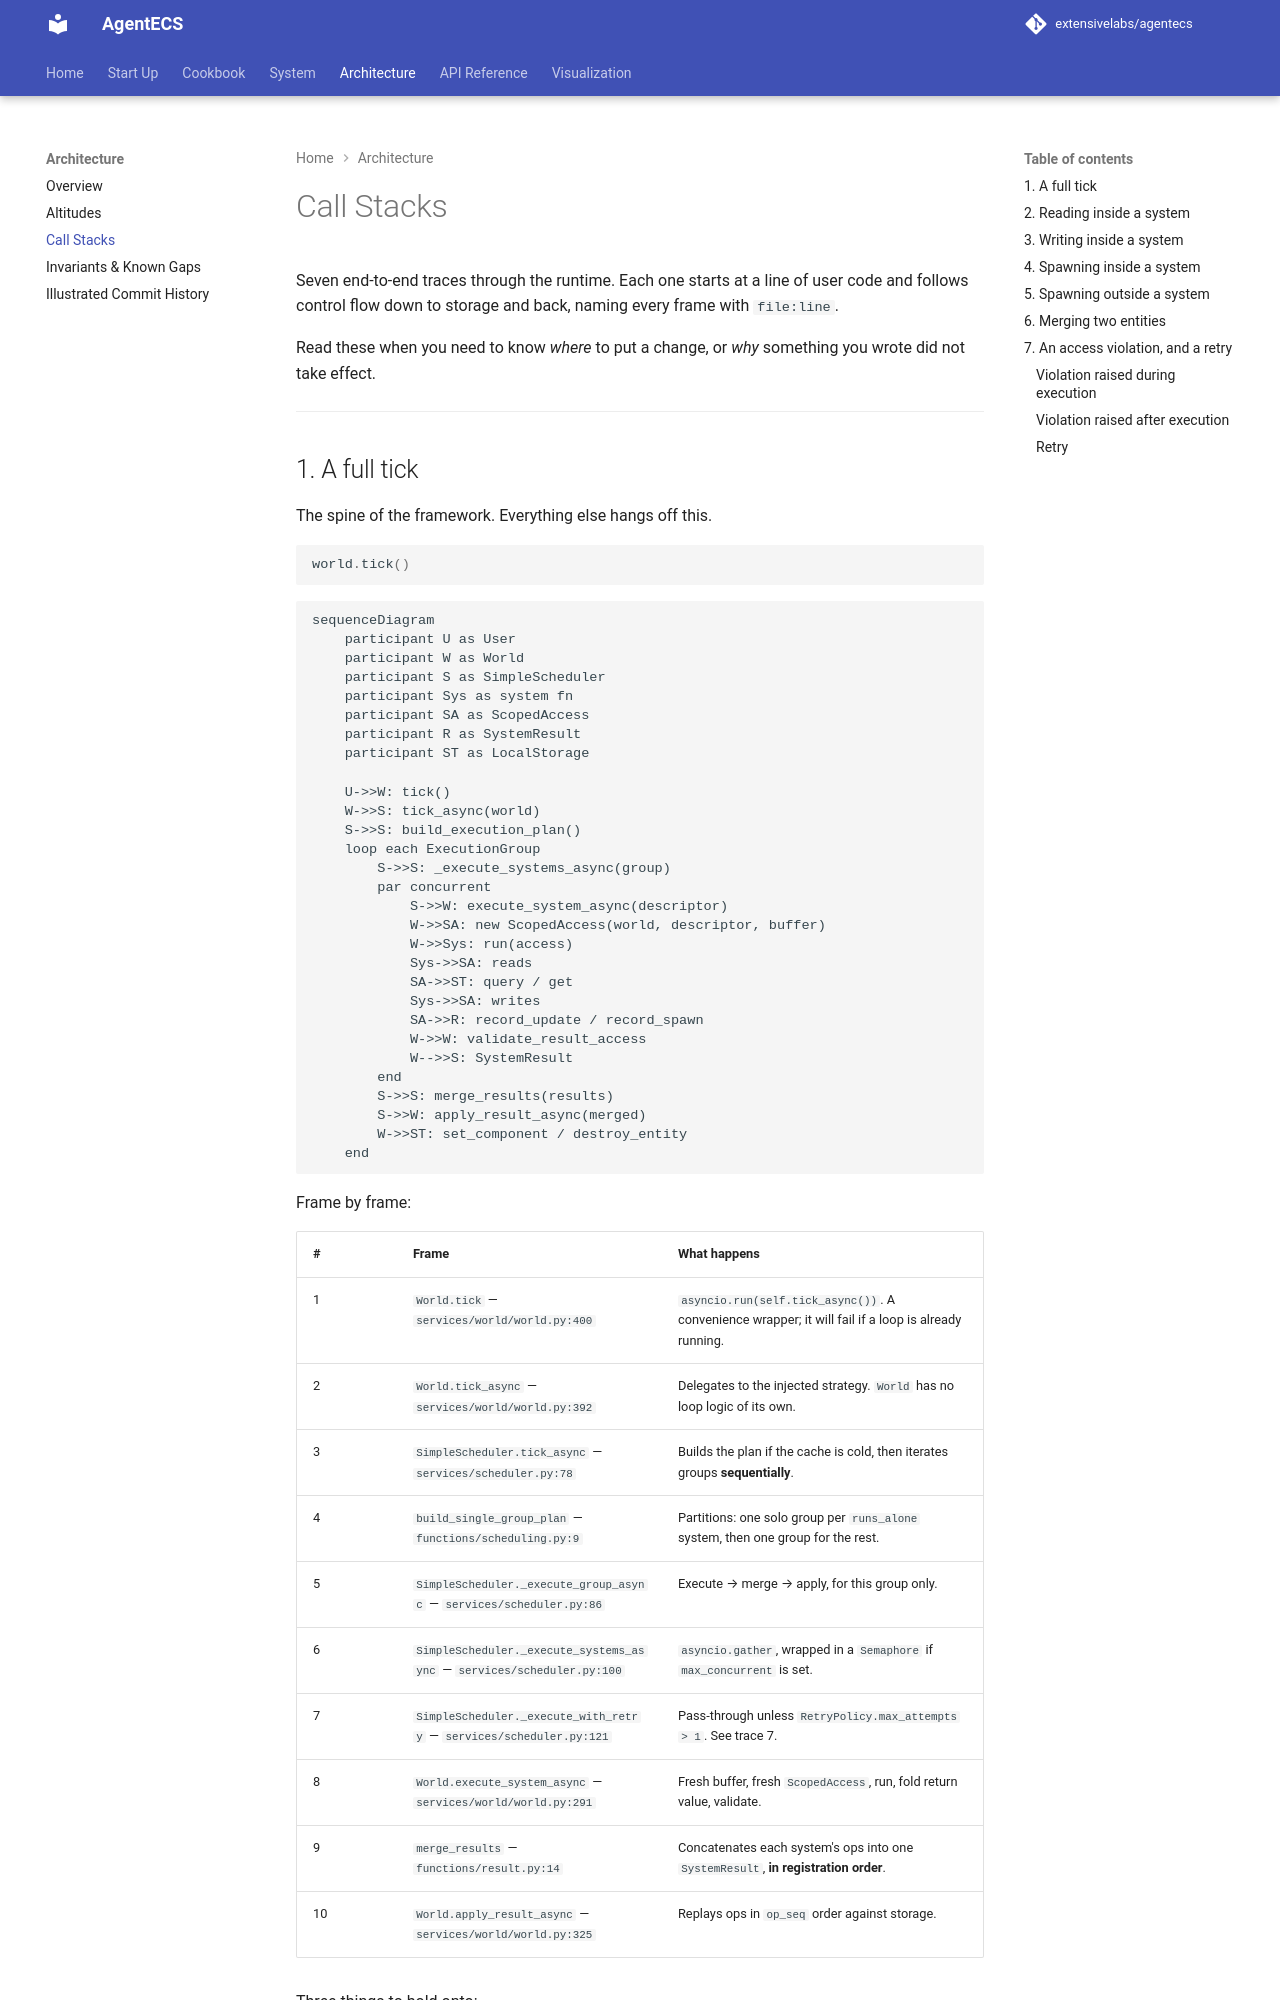

repository: extensivelabs/agentecs · page: architecture/call-stacks/index.html · generator: mkdocs

# Call Stacks

Seven end-to-end traces through the runtime. Each one starts at a line of user code and
follows control flow down to storage and back, naming every frame with `file:line`.

Read these when you need to know *where* to put a change, or *why* something you wrote
did not take effect.

---

## 1. A full tick

The spine of the framework. Everything else hangs off this.

```python
world.tick()
```

```mermaid
sequenceDiagram
    participant U as User
    participant W as World
    participant S as SimpleScheduler
    participant Sys as system fn
    participant SA as ScopedAccess
    participant R as SystemResult
    participant ST as LocalStorage

    U->>W: tick()
    W->>S: tick_async(world)
    S->>S: build_execution_plan()
    loop each ExecutionGroup
        S->>S: _execute_systems_async(group)
        par concurrent
            S->>W: execute_system_async(descriptor)
            W->>SA: new ScopedAccess(world, descriptor, buffer)
            W->>Sys: run(access)
            Sys->>SA: reads
            SA->>ST: query / get
            Sys->>SA: writes
            SA->>R: record_update / record_spawn
            W->>W: validate_result_access
            W-->>S: SystemResult
        end
        S->>S: merge_results(results)
        S->>W: apply_result_async(merged)
        W->>ST: set_component / destroy_entity
    end
```

Frame by frame:

| # | Frame | What happens |
| --- | --- | --- |
| 1 | `World.tick` — `services/world/world.py:400` | `asyncio.run(self.tick_async())`. A convenience wrapper; it will fail if a loop is already running. |
| 2 | `World.tick_async` — `services/world/world.py:392` | Delegates to the injected strategy. `World` has no loop logic of its own. |
| 3 | `SimpleScheduler.tick_async` — `services/scheduler.py:78` | Builds the plan if the cache is cold, then iterates groups **sequentially**. |
| 4 | `build_single_group_plan` — `functions/scheduling.py:9` | Partitions: one solo group per `runs_alone` system, then one group for the rest. |
| 5 | `SimpleScheduler._execute_group_async` — `services/scheduler.py:86` | Execute → merge → apply, for this group only. |
| 6 | `SimpleScheduler._execute_systems_async` — `services/scheduler.py:100` | `asyncio.gather`, wrapped in a `Semaphore` if `max_concurrent` is set. |
| 7 | `SimpleScheduler._execute_with_retry` — `services/scheduler.py:121` | Pass-through unless `RetryPolicy.max_attempts > 1`. See trace 7. |
| 8 | `World.execute_system_async` — `services/world/world.py:291` | Fresh buffer, fresh `ScopedAccess`, run, fold return value, validate. |
| 9 | `merge_results` — `functions/result.py:14` | Concatenates each system's ops into one `SystemResult`, **in registration order**. |
| 10 | `World.apply_result_async` — `services/world/world.py:325` | Replays ops in `op_seq` order against storage. |

Three things to hold onto:

- **Groups are the commit boundary, not ticks.** With the default builder there is at
  most one non-dev group, so the two coincide — but a dev-mode system's writes land
  before the main group starts.
- **Merge order is registration order.** Two systems writing the same
  `(entity, type)` without `Combinable` resolve to whichever registered later.
- **`tick()` is `asyncio.run`.** Inside an existing event loop, call `tick_async()`.

---
